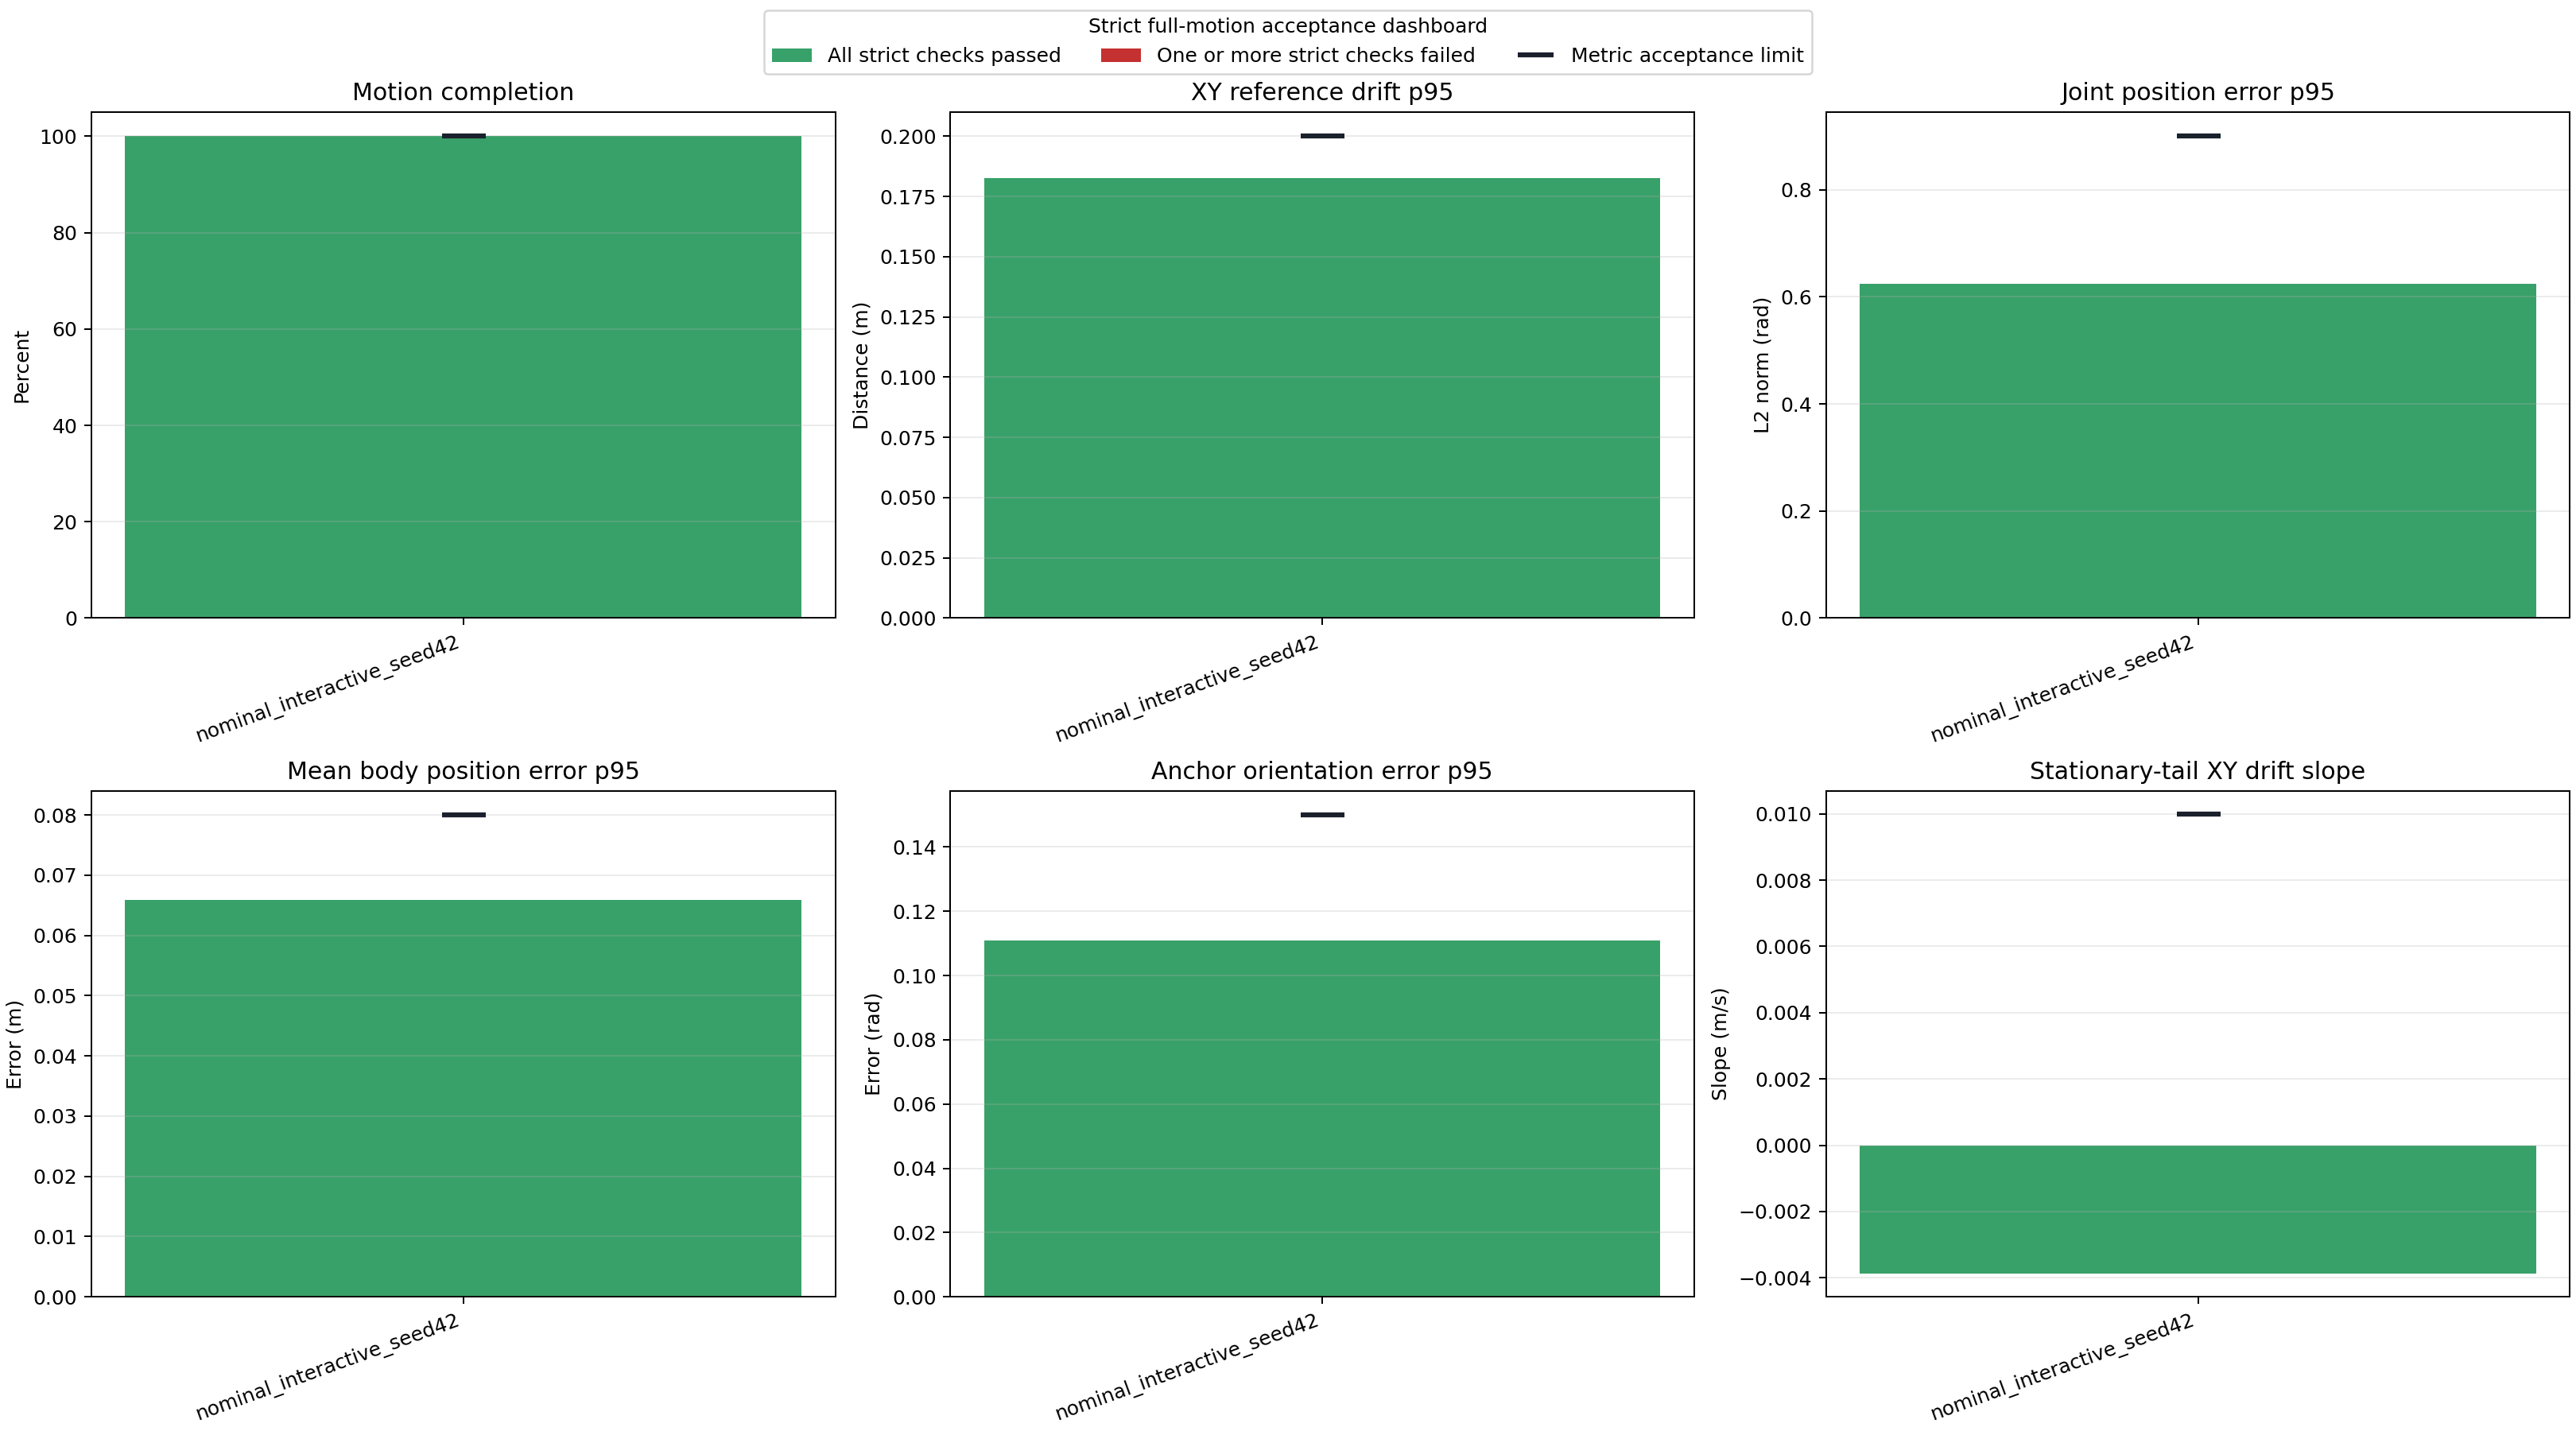

Source data for this figure (header and first rows):
label, logged_steps, motion_total_frames, simulated_duration_s, motion_completion_fraction, motion_completed, exact_motion_frame_sequence, terminal_terms, all_metrics_finite, no_motion_wrap, started_near_platform_center, reward_mean, reward_p95, anchor_pos_mean, anchor_pos_p95, anchor_pos_max, anchor_rot_p95, body_pos_mean, body_pos_p95, body_pos_max, joint_pos_mean, joint_pos_p95, joint_pos_max, max_distance_from_center_m
nominal_interactive_seed42, 3972, 3972, 39.72, 1.0, True, True, , True, True, True, 0.07657, 0.08084, 0.1056, 0.1833, 0.2132, 0.1109, 0.04267, 0.0659, 0.07834, 0.4148, 0.6243, 0.7848, 0.4872
